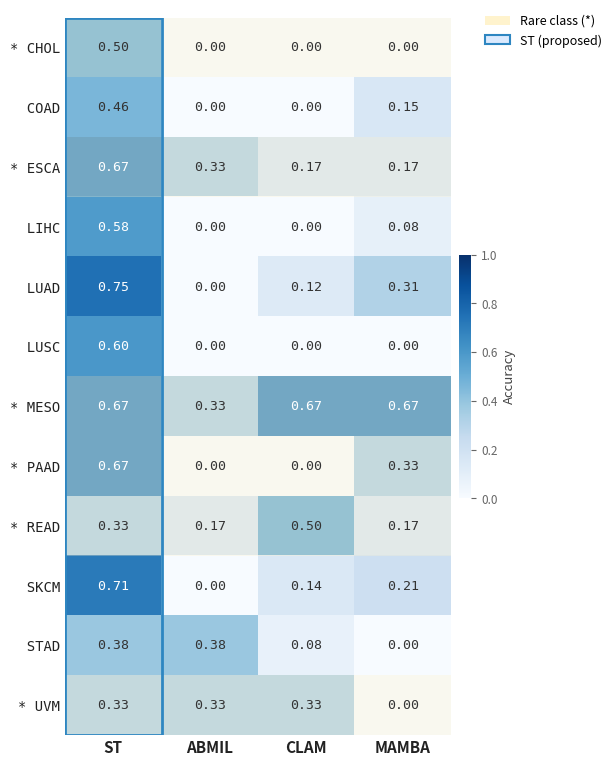

Python code for this plot:
import matplotlib.pyplot as plt
import matplotlib.patches as mpatches
import numpy as np

classes = [
    "CHOL",
    "COAD",
    "ESCA",
    "LIHC",
    "LUAD",
    "LUSC",
    "MESO",
    "PAAD",
    "READ",
    "SKCM",
    "STAD",
    "UVM",
]
methods = ["ST", "ABMIL", "CLAM", "MAMBA"]
rare = {"CHOL", "ESCA", "MESO", "PAAD", "READ", "UVM"}

data = np.array(
    [
        [0.5000, 0.0000, 0.0000, 0.0000],  # CHOL
        [0.4615, 0.0000, 0.0000, 0.1538],  # COAD
        [0.6667, 0.3333, 0.1667, 0.1667],  # ESCA
        [0.5833, 0.0000, 0.0000, 0.0833],  # LIHC
        [0.7500, 0.0000, 0.1250, 0.3125],  # LUAD
        [0.6000, 0.0000, 0.0000, 0.0000],  # LUSC
        [0.6667, 0.3333, 0.6667, 0.6667],  # MESO
        [0.6667, 0.0000, 0.0000, 0.3333],  # PAAD
        [0.3333, 0.1667, 0.5000, 0.1667],  # READ
        [0.7143, 0.0000, 0.1429, 0.2143],  # SKCM
        [0.3846, 0.3846, 0.0769, 0.0000],  # STAD
        [0.3333, 0.3333, 0.3333, 0.0000],  # UVM
    ]
)

fig, ax = plt.subplots(figsize=(7, 8))
fig.patch.set_facecolor("white")
ax.set_facecolor("white")

im = ax.imshow(data, cmap="Blues", aspect="auto", vmin=0, vmax=1)

# Cell annotations
for i in range(len(classes)):
    for j in range(len(methods)):
        val = data[i, j]
        text_color = "white" if val > 0.55 else "#333333"
        ax.text(
            j,
            i,
            f"{val:.2f}",
            ha="center",
            va="center",
            fontsize=9.5,
            color=text_color,
            fontfamily="monospace",
        )

# Axes labels
ax.set_xticks(range(len(methods)))
ax.set_xticklabels(methods, fontsize=11, fontweight="bold", color="#222222")
ax.set_yticks(range(len(classes)))
ax.set_yticklabels(
    [f"* {c}" if c in rare else f"  {c}" for c in classes],
    fontsize=10,
    color="#222222",
    fontfamily="monospace",
)
ax.tick_params(length=0)
for spine in ax.spines.values():
    spine.set_visible(False)

# Separate rare vs non-rare rows with a horizontal line
# Rare classes: CHOL(0), ESCA(2), MESO(6), PAAD(7), READ(8), UVM(11)
# Draw a visual bracket on the left instead — highlight row backgrounds
for i, cls in enumerate(classes):
    if cls in rare:
        ax.add_patch(
            mpatches.FancyBboxPatch(
                (-0.5, i - 0.5),
                len(methods),
                1,
                boxstyle="square,pad=0",
                linewidth=0,
                facecolor="#fff3cd",
                alpha=0.3,
                zorder=0,
            )
        )

# Bold border around ST column
ax.add_patch(
    mpatches.FancyBboxPatch(
        (-0.5, -0.5),
        1,
        len(classes),
        boxstyle="square,pad=0",
        linewidth=2,
        edgecolor="#2e86c1",
        facecolor="none",
        zorder=5,
    )
)

# Colorbar
cbar = fig.colorbar(im, ax=ax, fraction=0.03, pad=0.02)
cbar.set_label("Accuracy", fontsize=9.5, color="#444444")
cbar.ax.tick_params(labelsize=8.5, colors="#666666")
cbar.outline.set_visible(False)

# Legend
from matplotlib.lines import Line2D

legend_elements = [
    mpatches.Patch(facecolor="#fff3cd", edgecolor="none", label="Rare class (*)"),
    mpatches.Patch(
        facecolor="#dbeafe", edgecolor="#2e86c1", linewidth=1.5, label="ST (proposed)"
    ),
]
ax.legend(
    handles=legend_elements,
    loc="upper right",
    bbox_to_anchor=(1.42, 1.02),
    frameon=False,
    fontsize=9,
)

plt.tight_layout(pad=2)
plt.savefig(
    "ablation_classifier_heatmap.png", dpi=180, bbox_inches="tight", facecolor="white"
)
plt.show()
